Run: headless pygame with SDL's dummy video driver; simulated clock (each Clock.tick advances the game by its frame time, no real sleeping); random seed 0; keys injected as events and as key.get_pressed() state; no mouse input.
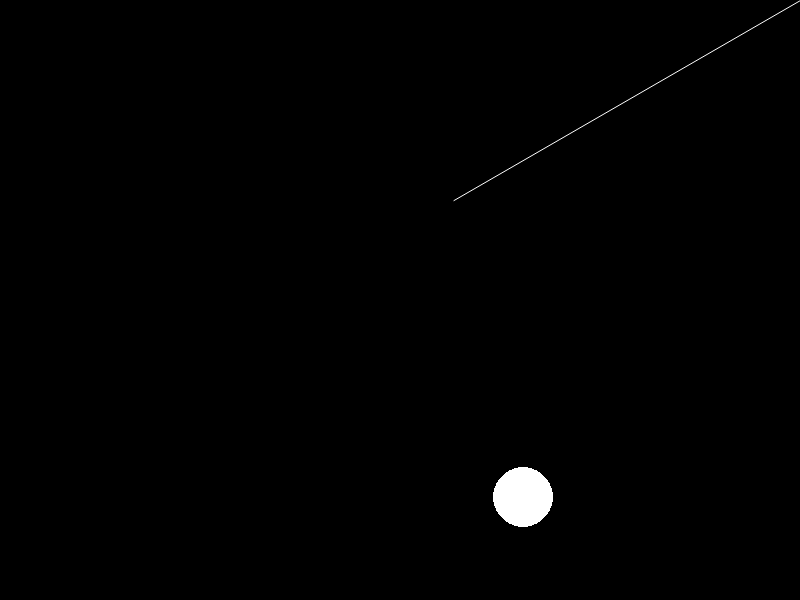
Frame 1 of 4 · flips 1–60 · no input
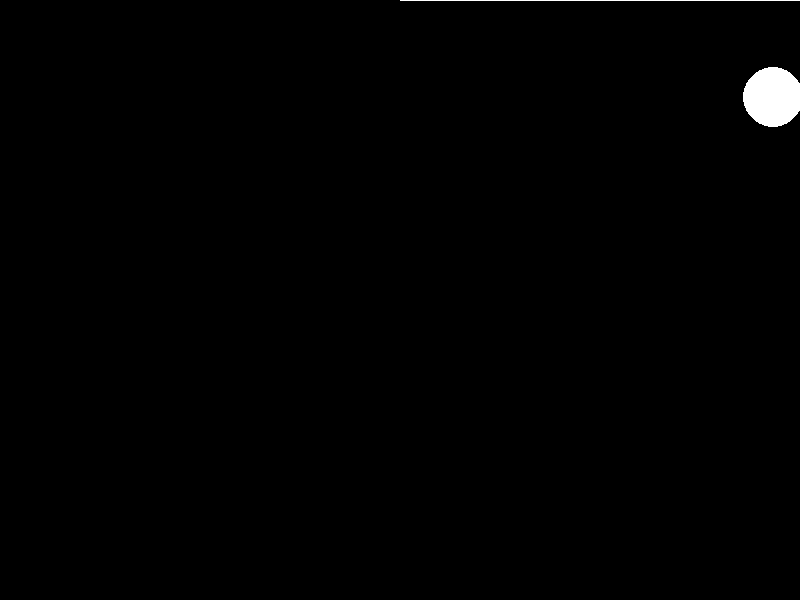
Frame 2 of 4 · flips 61–180 · tapped SPACE, RETURN · held RIGHT (→), D
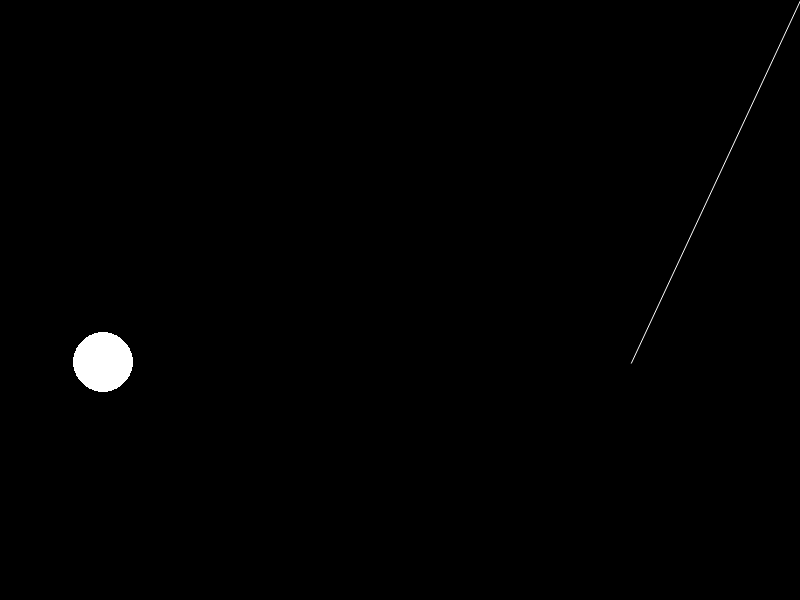
Frame 3 of 4 · flips 181–300 · held DOWN (↓), S
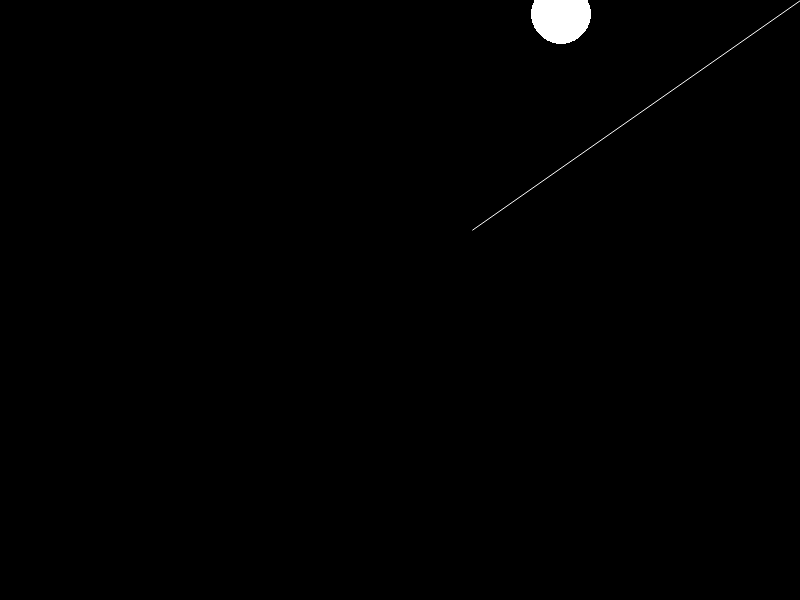
Frame 4 of 4 · flips 301–420 · held LEFT (←), A, UP (↑), W

The pygame program that drew these frames:

import pygame
import random
import math

from pygame.locals import *


# the window is the actual window onto which the camera view is resized and blitted
window_wid = 800
window_hgt = 600

# the frame rate is the number of frames per second that will be displayed and although
# we could (and should) measure the amount of time elapsed, for the sake of simplicity
# we will make the (not unreasonable) assumption that this "delta time" is always 1/fps
frame_rate = 40
delta_time = 1 / frame_rate


# constants for designating the different games states
STATE_TITLE = 0
STATE_PAUSE = 1
STATE_READY = 2



def detect_collision_line_circ(u, v):

	# unpack u; a line is an ordered pair of points and a point is an ordered pair of co-ordinates
	(u_sol, u_eol) = u
	(u_sol_x, u_sol_y) = u_sol
	(u_eol_x, u_eol_y) = u_eol

	# unpack v; a circle is a center point and a radius (and a point is still an ordered pair of co-ordinates)
	(v_ctr, v_rad) = v
	(v_ctr_x, v_ctr_y) = v_ctr

	# the equation for all points on the line segment u can be considered u = u_sol + t * (u_eol - u_sol), for t in [0, 1]
	# the center of the circle and the nearest point on the line segment (that which we are trying to find) define a line 
	# that is is perpendicular to the line segment u (i.e., the dot product will be 0); in other words, it suffices to take
	# the equation v_ctr - (u_sol + t * (u_eol - u_sol)) · (u_evol - u_sol) and solve for t
	
	t = ((v_ctr_x - u_sol_x) * (u_eol_x - u_sol_x) + (v_ctr_y - u_sol_y) * (u_eol_y - u_sol_y)) / ((u_eol_x - u_sol_x) ** 2 + (u_eol_y - u_sol_y) ** 2)

	# this t can be used to find the nearest point w on the infinite line between u_sol and u_sol, but the line is not 
	# infinite so it is necessary to restrict t to a value in [0, 1]
	t = max(min(t, 1), 0)
	
	# so the nearest point on the line segment, w, is defined as
	w_x = u_sol_x + t * (u_eol_x - u_sol_x)
	w_y = u_sol_y + t * (u_eol_y - u_sol_y)
	
	# Euclidean distance squared between w and v_ctr
	d_sqr = (w_x - v_ctr_x) ** 2 + (w_y - v_ctr_y) ** 2
	
	# if the Eucliean distance squared is less than the radius squared
	if (d_sqr <= v_rad ** 2):
	
		# the line collides
		return True  # the point of collision is (int(w_x), int(w_y))
		
	else:
	
		# the line does not collide
		return False

	# visit http://ericleong.me/research/circle-line/ for a good supplementary resource on collision detection


	
def game_loop_inputs():

	# look in the event queue for the quit event
	quit_ocrd = False
	for evnt in pygame.event.get():
		if evnt.type == QUIT:
			quit_ocrd = True

	return quit_ocrd

	
def game_loop_update(rotating_line, circle_hitbox):

	# increase the angle of the rotating line
	rotating_line["ang"] = (rotating_line["ang"] + 5)

	# the rotating line angle ranges between 90 and 180 degrees
	if rotating_line["ang"] > 180:

		# when it reaches an angle of 180 degrees, reposition the circular hitbox
		circle_hitbox["pos"] = (random.randint(0, window_wid), random.randint(0, window_hgt))
		rotating_line["ang"] = 90
		
	# the points associated with each line segment must be recalculated as the angle changes
	rotating_line["seg"] = []
	
	# consider every line segment length
	for len in rotating_line["len"]:
	
		# compute the start of the line...
		sol_x = rotating_line["ori"][0] + math.cos(math.radians(rotating_line["ang"])) * window_wid * len[0]
		sol_y = rotating_line["ori"][1] + math.sin(math.radians(rotating_line["ang"])) * window_wid * len[0]
		
		# ...and the end of the line...
		eol_x = rotating_line["ori"][0] + math.cos(math.radians(rotating_line["ang"])) * window_wid * len[1]
		eol_y = rotating_line["ori"][1] + math.sin(math.radians(rotating_line["ang"])) * window_wid * len[1]
		
		# ...and then add that line to the list
		rotating_line["seg"].append( ((sol_x, sol_y), (eol_x, eol_y)) )

	# start by assuming that no collisions have occurred
	circle_hitbox["col"] = False
	
	# consider possible collisions between the circle hitbox and each line segment
	for seg in rotating_line["seg"]:
	
		# if there is any collision at all, the circle hitbox flag is set
		if detect_collision_line_circ(seg, (circle_hitbox["pos"], circle_hitbox["rad"])):
			circle_hitbox["col"] = True
			break

	# return the new state of the rotating line and the circle hitbox
	return rotating_line, circle_hitbox

	
def game_loop_render(rotating_line, circle_hitbox, window_sfc):

	# clear the window surface (by filling it with black)
	window_sfc.fill( (0,0,0) )
	
	# draw each of the rotating line segments
	for seg in rotating_line["seg"]:
	
		pygame.draw.aaline(window_sfc, (255, 255, 255), seg[0], seg[1])
	
	# draw the circle hitbox, in red if there has been a collision or in white otherwise
	if circle_hitbox["col"]:
	
		pygame.draw.circle(window_sfc, (255, 0, 0), circle_hitbox["pos"], circle_hitbox["rad"])
		
	else:
	
		pygame.draw.circle(window_sfc, (255, 255, 255), circle_hitbox["pos"], circle_hitbox["rad"])
	
	# update the display
	pygame.display.update()

	

def main():
	
	# initialize pygame
	pygame.init()
	
	# create the window and set the caption of the window
	window_sfc = pygame.display.set_mode( (window_wid, window_hgt) )
	pygame.display.set_caption('"Toy" for the MDA Exercise')
	
	# create a clock
	clock = pygame.time.Clock()
	
	# this is the initial game state
	game_state = STATE_READY

	#####################################################################################################
	# these are the initial game objects that are required (in some form) for the core mechanic provided
	#####################################################################################################

	# this game object is a line segment, with a single gap, rotating around a point
	rotating_line = {}
	rotating_line["ori"] = (window_wid, 0)                 # the "origin" around which the line rotates 
	rotating_line["ang"] = 135                             # the current "angle" of the line
	rotating_line["len"] = [ (0.00, 0.50) ] 			   # the "length" intervals that specify the gap(s)
	rotating_line["seg"] = [  ]                            # the individual "segments" (i.e., non-gaps)

	# this game object is a circulr
	circle_hitbox = {}
	circle_hitbox["pos"] = (window_wid // 2, window_hgt // 2)
	circle_hitbox["rad"] = 30
	circle_hitbox["col"] = False
	
	# the game loop is a postcondition loop controlled using a Boolean flag
	closed_flag = False
	while not closed_flag:

			
		#####################################################################################################
		# this is the "inputs" phase of the game loop, where player input is retrieved and stored
		#####################################################################################################

		closed_flag = game_loop_inputs()
		
		#####################################################################################################
		# this is the "update" phase of the game loop, where the changes to the game world are handled
		#####################################################################################################
		
		rotating_line, circle_hitbox = game_loop_update(rotating_line, circle_hitbox) 
		
		#####################################################################################################
		# this is the "render" phase of the game loop, where a representation of the game world is displayed
		#####################################################################################################

		game_loop_render(rotating_line, circle_hitbox, window_sfc)
		
		# enforce the minimum frame rate
		clock.tick(frame_rate)
		
		
if __name__ == "__main__":
	main()
